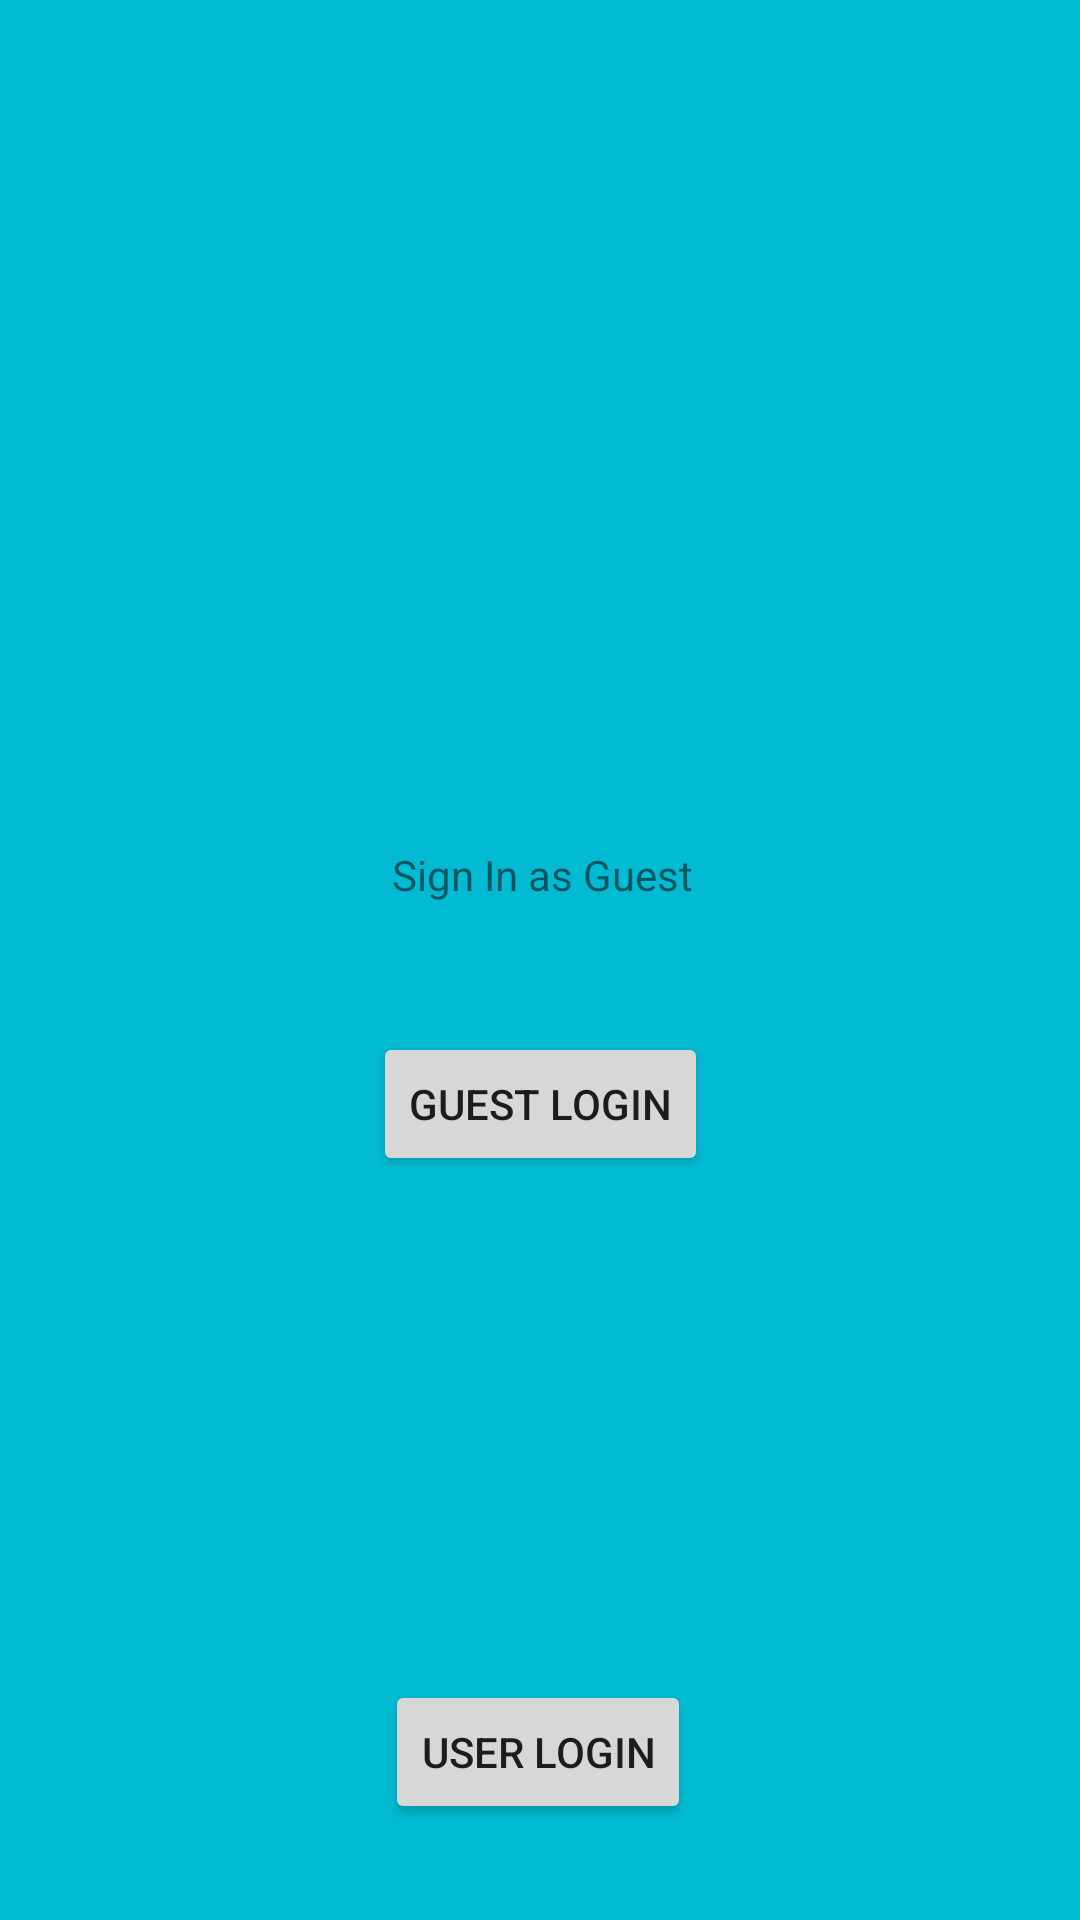

Layout XML and referenced resources for this Android screen:
<!-- AndroidManifest.xml: application theme Theme.PSM_USN -->
<!-- res/layout/activity_guest_login.xml -->
<?xml version="1.0" encoding="utf-8"?>
<androidx.constraintlayout.widget.ConstraintLayout xmlns:android="http://schemas.android.com/apk/res/android"
    xmlns:app="http://schemas.android.com/apk/res-auto"
    xmlns:tools="http://schemas.android.com/tools"
    android:layout_width="match_parent"
    android:layout_height="match_parent"
    android:background="#02BBD2"
    tools:context=".MainActivity">

    <Button
        android:id="@+id/userbtn"
        android:layout_width="wrap_content"
        android:layout_height="wrap_content"
        android:layout_marginBottom="32dp"
        android:text="User Login"
        app:layout_constraintBottom_toBottomOf="parent"
        app:layout_constraintEnd_toEndOf="parent"
        app:layout_constraintHorizontal_bias="0.498"
        app:layout_constraintStart_toStartOf="parent" />

    <ImageView
        android:id="@+id/imageView"
        android:layout_width="359dp"
        android:layout_height="110dp"
        android:layout_marginTop="132dp"
        app:layout_constraintEnd_toEndOf="parent"
        app:layout_constraintStart_toStartOf="parent"
        app:layout_constraintTop_toTopOf="parent"
        app:srcCompat="@drawable/utmlogo" />

    <TextView
        android:id="@+id/textView"
        android:layout_width="119dp"
        android:layout_height="38dp"
        android:layout_marginTop="40dp"
        android:text="Sign In as Guest"
        android:textAlignment="center"
        app:layout_constraintEnd_toEndOf="parent"
        app:layout_constraintHorizontal_bias="0.503"
        app:layout_constraintStart_toStartOf="parent"
        app:layout_constraintTop_toBottomOf="@+id/imageView" />

    <ProgressBar
        android:id="@+id/progressBar"
        style="?android:attr/progressBarStyle"
        android:layout_width="wrap_content"
        android:layout_height="wrap_content"
        android:layout_marginBottom="56dp"
        android:visibility="invisible"
        app:layout_constraintBottom_toTopOf="@+id/userbtn"
        app:layout_constraintEnd_toEndOf="parent"
        app:layout_constraintHorizontal_bias="0.498"
        app:layout_constraintStart_toStartOf="parent" />

    <EditText
        android:id="@+id/editTextTextPersonName"
        android:layout_width="301dp"
        android:layout_height="61dp"
        android:layout_marginBottom="56dp"
        android:ems="10"
        android:hint="Guest Username"
        android:inputType="textPersonName"
        app:layout_constraintBottom_toTopOf="@+id/guestLoginButton"
        app:layout_constraintEnd_toEndOf="parent"
        app:layout_constraintStart_toStartOf="parent"
        app:layout_constraintTop_toBottomOf="@+id/textView"
        app:layout_constraintVertical_bias="1.0" />

    <Button
        android:id="@+id/guestLoginButton"
        android:layout_width="wrap_content"
        android:layout_height="wrap_content"
        android:layout_marginBottom="64dp"
        android:text="Guest Login"
        app:layout_constraintBottom_toTopOf="@+id/progressBar"
        app:layout_constraintEnd_toEndOf="parent"
        app:layout_constraintStart_toStartOf="parent" />

</androidx.constraintlayout.widget.ConstraintLayout>
<!-- resources referenced by this layout -->
<resources>
  <style name="Theme.PSM_USN" parent="Theme.MaterialComponents.DayNight.NoActionBar">
          
          <item name="colorPrimary">@color/purple_500</item>
          <item name="colorPrimaryVariant">@color/purple_700</item>
          <item name="colorOnPrimary">@color/white</item>
          
          <item name="colorSecondary">@color/teal_200</item>
          <item name="colorSecondaryVariant">@color/teal_700</item>
          <item name="colorOnSecondary">@color/black</item>
          
          <item name="android:statusBarColor" tools:targetApi="l">?attr/colorPrimaryVariant</item>
          
      </style>
  <!-- not gathered from this repository: default colours our renderer supplied (Android Studio template values) -->
  <color name="purple_500">#FF6200EE</color>
  <color name="purple_700">#FF3700B3</color>
  <color name="teal_200">#FF03DAC5</color>
  <color name="teal_700">#FF018786</color>
  <color name="black">#FF000000</color>
  <color name="white">#FFFFFFFF</color>
</resources>
